The GitHub repository uwenayoallain/alu-mlp-summative contains a labelled image folder "data" with 5 categories: cercospora leaf spot, healthy, leaf miner, phoma leaf disease, coffee leaf rust. Examples follow, each with its label.

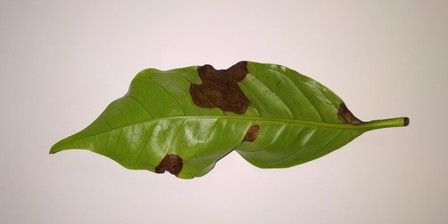
Label: phoma leaf disease

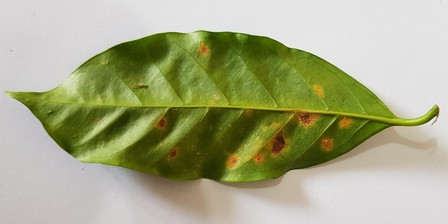
Label: coffee leaf rust

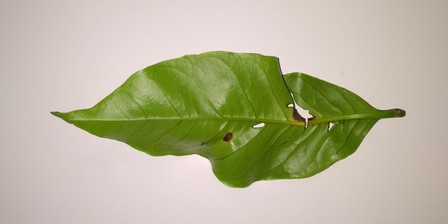
Label: phoma leaf disease

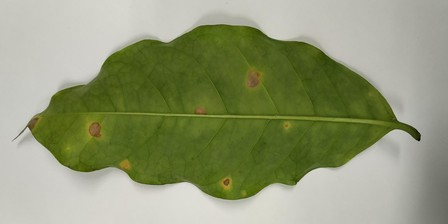
Label: cercospora leaf spot

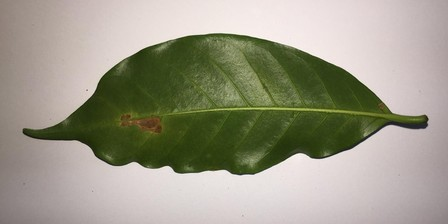
Label: leaf miner

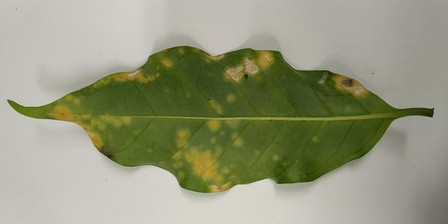
Label: coffee leaf rust
